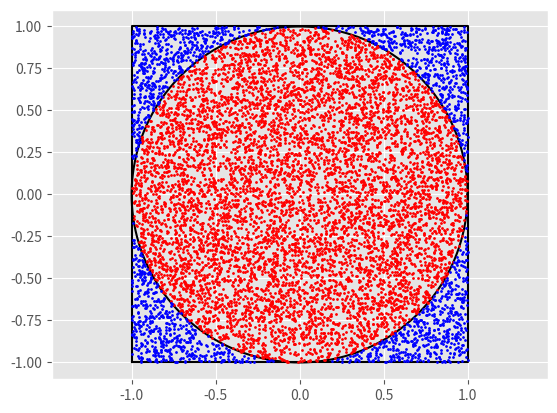

Generate this figure with matplotlib:
import numpy as np

N = 10_000 # liczba prób
points = np.random.uniform(-1, 1, (N, 2)) # generowanie punktów
inside = points[:, 0]**2 + points[:, 1]**2 <= 1 # punkty wewnątrz koła
n_inside = np.sum(inside) # liczba punktów wewnątrz koła
n_inside

from matplotlib import pyplot as plt
plt.style.use('ggplot') # styl wykresu; można zmienić na inny lub usunąć

# kwadrat 
plt.plot([-1, -1, 1, 1, -1], [-1, 1, 1, -1, -1], 'k-')
# koło
t = np.linspace(0, 2*np.pi, 1000) # 1000 równo rozmieszczonych punktów na przedziale [0, 2*pi]
plt.plot(np.cos(t), np.sin(t), 'k-')
# punkty wewnątrz koła, czerwone
plt.plot(points[inside, 0], points[inside, 1], 'ro', markersize=1)
# punkty na zewnątrz koła, niebieskie
plt.plot(points[~inside, 0], points[~inside, 1], 'bo', markersize=1)
# uswawienie osi
plt.axis('equal');

est_area = 4 * n_inside / N 
est_area

relative_error = np.abs(np.pi - est_area) / np.pi
print(f'Błąd względny: {relative_error * 100:g}%')



















